Photos from the image-classification dataset "224x224" in the GitHub repository saloviho/SORRY. Its 12 classes are: adware, benign, crypto miner, downloader, dropper, file infector, flooder, installer, packed, ransomware, spyware, worm.

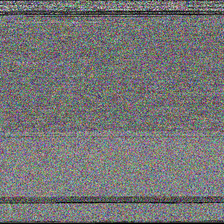
Label: installer

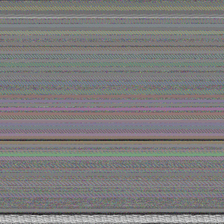
Label: packed

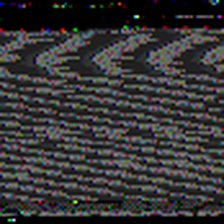
Label: benign

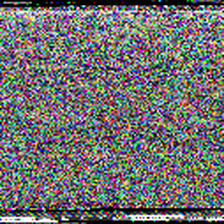
Label: dropper

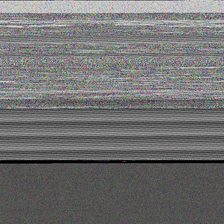
Label: ransomware

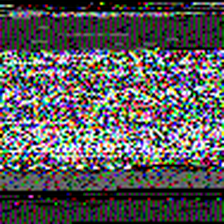
Label: file infector
